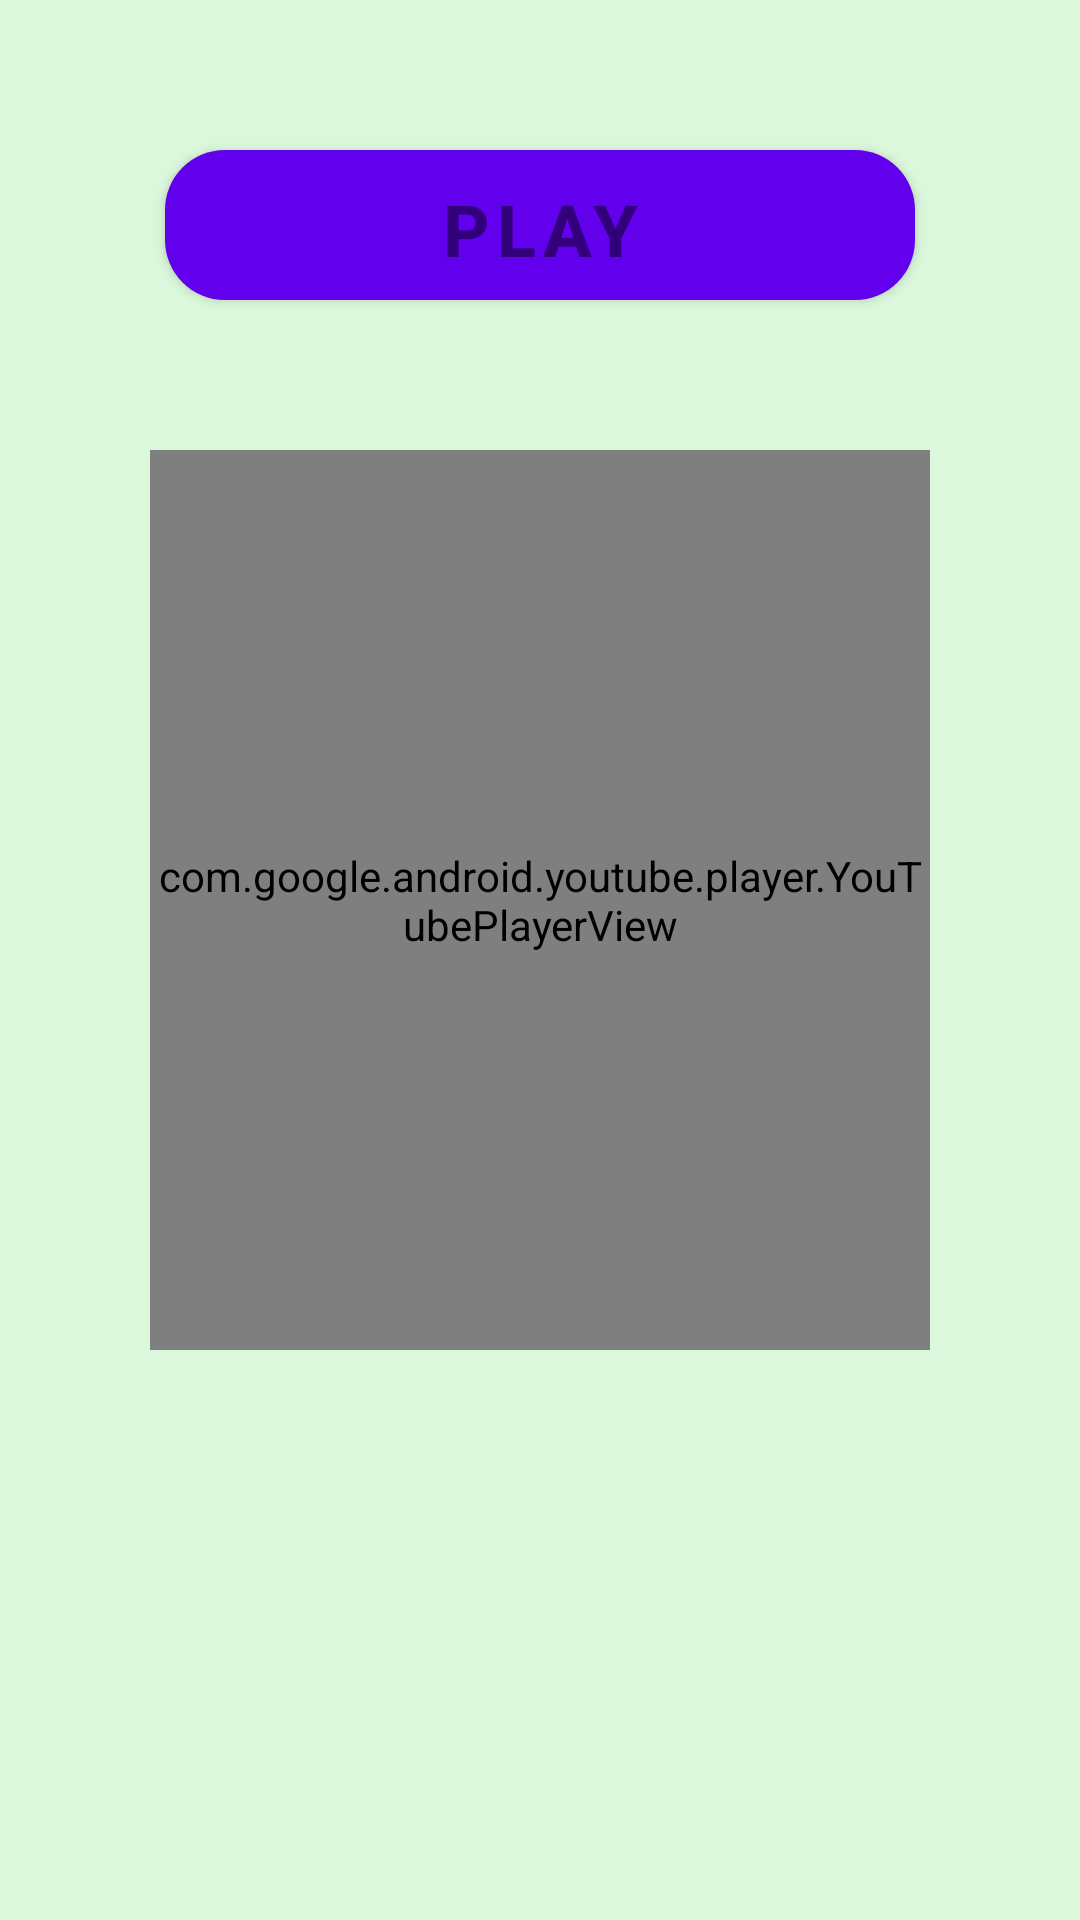

The Android layout XML behind this screen, and the referenced resources:
<!-- AndroidManifest.xml: application theme Theme.WithYou_login -->
<!-- res/layout/activity_video.xml -->
<?xml version="1.0" encoding="utf-8"?>
<LinearLayout xmlns:android="http://schemas.android.com/apk/res/android"
    xmlns:app="http://schemas.android.com/apk/res-auto"
    xmlns:tools="http://schemas.android.com/tools"
    android:layout_width="match_parent"
    android:layout_height="match_parent"
    android:orientation="vertical"
    android:background="#dcf8dc"
    tools:context=".MainActivity" >

    <LinearLayout
        android:layout_width="match_parent"
        android:layout_height="50dp"/>


    <Button
        android:id="@+id/btn_videoplay"
        android:layout_width="250dp"
        android:layout_height="50dp"
        android:background="@drawable/button_ui"
        android:text="PLAY"
        android:layout_gravity="center"
        android:textColor="@color/colorBlackTransparant"
        android:textStyle="bold"
        android:textSize="24sp" />


    <com.google.android.youtube.player.YouTubePlayerView
        android:id="@+id/playerView"
        android:layout_width="match_parent"
        android:layout_height="300dp"
        android:layout_margin="50dp"
        tools:ignore="MissingClass" />
</LinearLayout>
<!-- resources referenced by this layout -->
<resources>
  <color name="colorBlackTransparant">#7A000000</color>
  <!-- drawable button_ui (drawable) -->
  <?xml version="1.0" encoding="utf-8"?>
  <selector xmlns:android="http://schemas.android.com/apk/res/android">
  
      <item
          android:state_pressed="false">
          <shape android:shape="rectangle">
              <solid android:color="@color/btColor"/>
              <corners android:radius="20dp"/>
          </shape>
  
      </item>
  
  </selector>
  <style name="Theme.WithYou_login" parent="Theme.MaterialComponents.DayNight.NoActionBar">
          
          <item name="colorPrimary">@color/purple_500</item>
          <item name="colorPrimaryVariant">@color/purple_700</item>
          <item name="colorOnPrimary">@color/white</item>
          
          <item name="colorSecondary">@color/teal_200</item>
          <item name="colorSecondaryVariant">@color/teal_700</item>
          <item name="colorOnSecondary">@color/black</item>
          
          <item name="android:statusBarColor" tools:targetApi="l">?attr/colorPrimaryVariant</item>
          
      </style>
  <color name="btColor">#f4de15</color>
  <color name="purple_500">#FF6200EE</color>
  <color name="purple_700">#FF3700B3</color>
  <color name="white">#FFFFFFFF</color>
  <color name="teal_200">#FF03DAC5</color>
  <color name="teal_700">#FF018786</color>
  <color name="black">#FF000000</color>
</resources>
